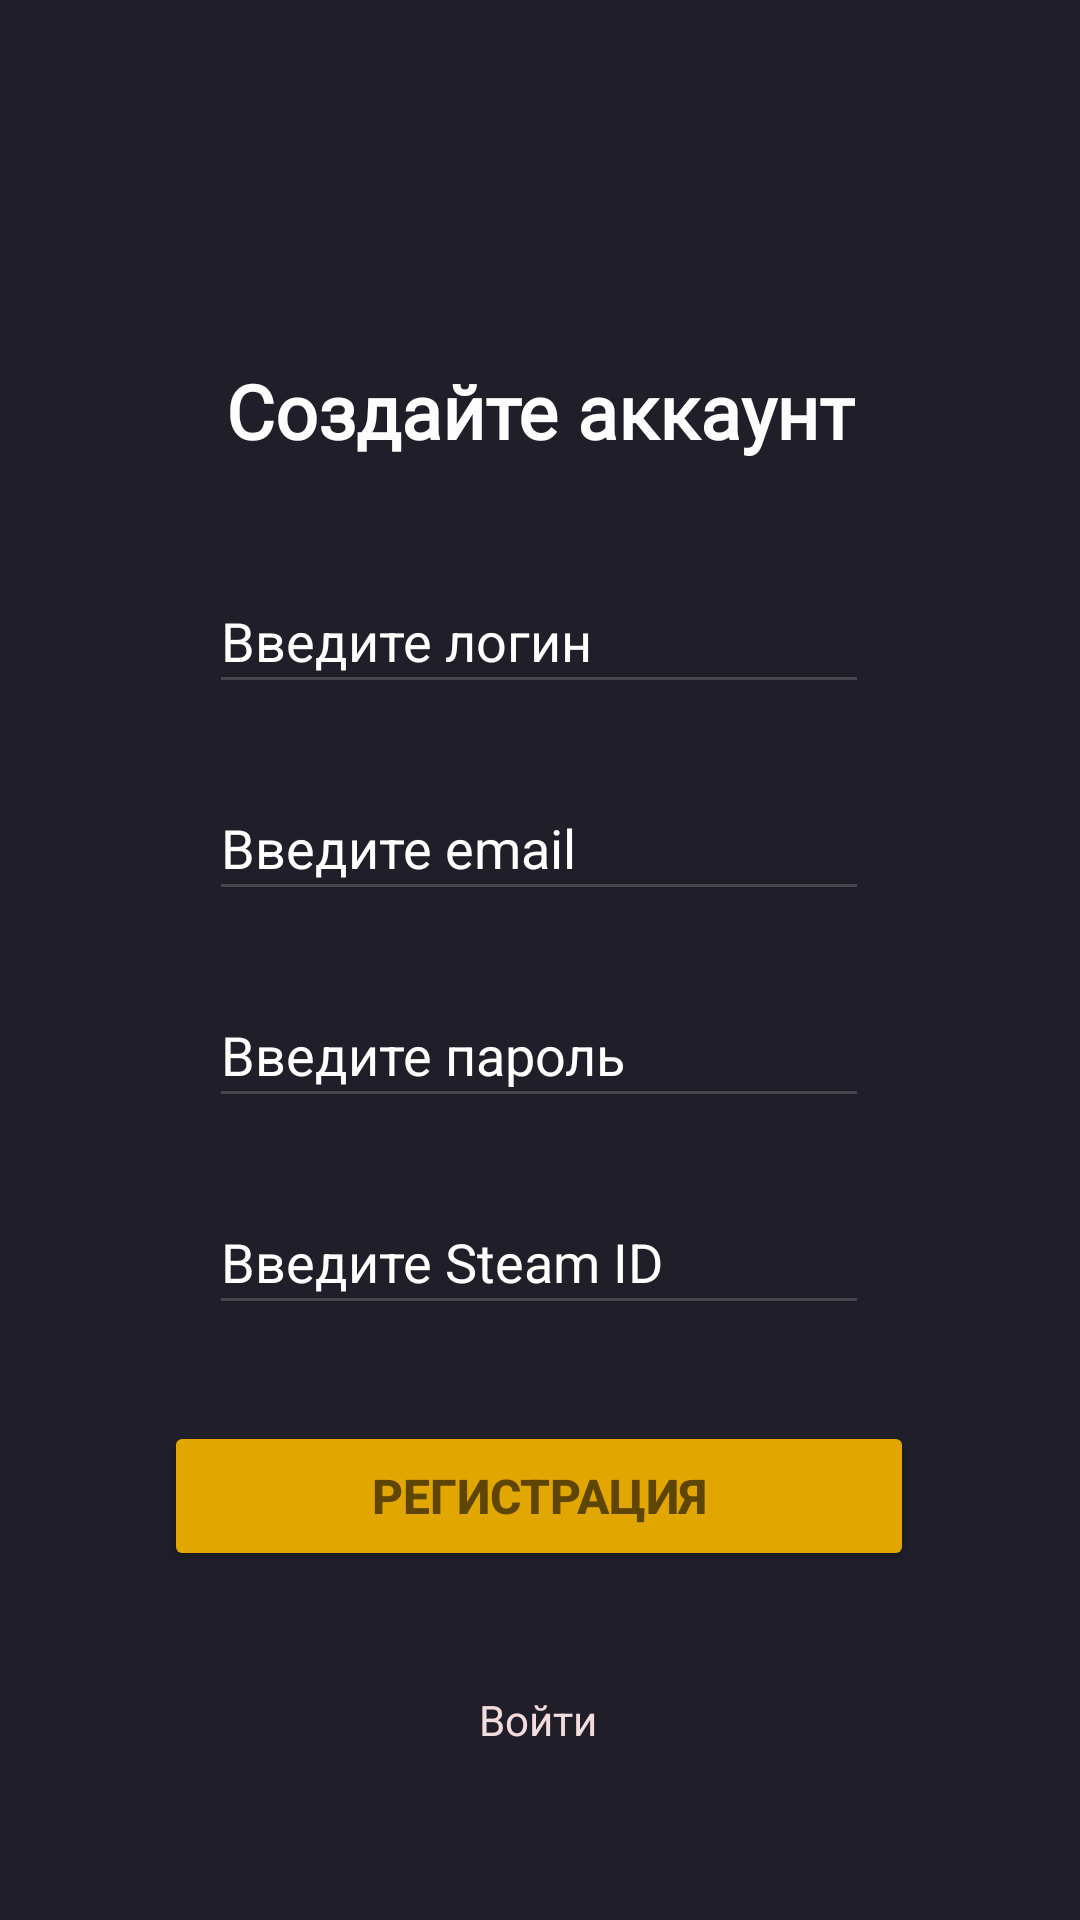

This screen was rendered from an Android layout file. Write that file and the resources it references.
<!-- AndroidManifest.xml: application theme Theme.DotaHelperProject -->
<!-- res/layout/activity_register3.xml -->
<?xml version="1.0" encoding="utf-8"?>
<androidx.constraintlayout.widget.ConstraintLayout xmlns:android="http://schemas.android.com/apk/res/android"
    xmlns:app="http://schemas.android.com/apk/res-auto"
    xmlns:tools="http://schemas.android.com/tools"
    android:id="@+id/main"
    android:layout_width="match_parent"
    android:layout_height="match_parent"
    android:background="#201E28"
    tools:context=".register.view.RegisterActivity">

    <TextView
        android:id="@+id/textView4"
        android:layout_width="wrap_content"
        android:layout_height="wrap_content"
        android:layout_marginTop="120dp"
        android:fontFamily="@font/inter_bold"
        android:text="Создайте аккаунт"
        android:textColor="#fdfdfd"
        android:textSize="25sp"
        android:textStyle="bold"
        app:layout_constraintEnd_toEndOf="parent"
        app:layout_constraintStart_toStartOf="parent"
        app:layout_constraintTop_toTopOf="parent" />

    <EditText
        android:id="@+id/loginRegistrationEditText"
        android:layout_width="220dp"
        android:layout_height="45dp"
        android:layout_marginTop="36dp"
        android:ems="10"
        android:hint="Введите логин"
        android:inputType="text"
        android:textColor="#fdfdfd"
        android:textColorHint="@color/white"
        app:layout_constraintEnd_toEndOf="parent"
        app:layout_constraintHorizontal_bias="0.497"
        app:layout_constraintStart_toStartOf="parent"
        app:layout_constraintTop_toBottomOf="@+id/textView4" />

    <EditText
        android:id="@+id/emailRegistrationEditText"
        android:layout_width="220dp"
        android:layout_height="45dp"
        android:layout_marginTop="24dp"
        android:ems="10"
        android:hint="Введите email"
        android:inputType="textEmailAddress"
        android:textColor="#fdfdfd"
        android:textColorHint="@color/white"
        app:layout_constraintEnd_toEndOf="parent"
        app:layout_constraintHorizontal_bias="0.497"
        app:layout_constraintStart_toStartOf="parent"
        app:layout_constraintTop_toBottomOf="@+id/loginRegistrationEditText" />

    <EditText
        android:id="@+id/passwordRegistrationEditText"
        android:layout_width="220dp"
        android:layout_height="45dp"
        android:layout_marginTop="24dp"
        android:ems="10"
        android:hint="Введите пароль"
        android:inputType="textPassword"
        android:textColor="#fdfdfd"
        android:textColorHint="@color/white"
        app:layout_constraintEnd_toEndOf="parent"
        app:layout_constraintHorizontal_bias="0.497"
        app:layout_constraintStart_toStartOf="parent"
        app:layout_constraintTop_toBottomOf="@+id/emailRegistrationEditText" />

    <EditText
        android:id="@+id/steamIdRegistrationEditText"
        android:layout_width="220dp"
        android:layout_height="45dp"
        android:layout_marginTop="24dp"
        android:ems="10"
        android:hint="Введите Steam ID"
        android:inputType="numberSigned"
        android:textColor="#fdfdfd"
        android:textColorHint="@color/white"
        app:layout_constraintEnd_toEndOf="parent"
        app:layout_constraintHorizontal_bias="0.497"
        app:layout_constraintStart_toStartOf="parent"
        app:layout_constraintTop_toBottomOf="@+id/passwordRegistrationEditText" />

    <Button
        android:id="@+id/registrationButton"
        android:layout_width="250dp"
        android:layout_height="50dp"
        android:layout_marginTop="32dp"
        android:backgroundTint="#e2a600"
        android:text="Регистрация"
        android:textColor="#5e4602"
        android:textSize="16sp"
        android:textStyle="bold"
        app:layout_constraintEnd_toEndOf="parent"
        app:layout_constraintHorizontal_bias="0.496"
        app:layout_constraintStart_toStartOf="parent"
        app:layout_constraintTop_toBottomOf="@+id/steamIdRegistrationEditText" />

    <TextView
        android:id="@+id/linkToLoginTextView"
        android:layout_width="wrap_content"
        android:layout_height="wrap_content"
        android:layout_marginTop="40dp"
        android:text="Войти"
        android:textColor="#F3DCDC"
        app:layout_constraintEnd_toEndOf="parent"
        app:layout_constraintHorizontal_bias="0.498"
        app:layout_constraintStart_toStartOf="parent"
        app:layout_constraintTop_toBottomOf="@+id/registrationButton" />
    <FrameLayout
        android:visibility="gone"
        android:id="@+id/frameLayoutProgressRegister"
        android:clickable="true"
        android:focusable="true"
        android:background="#00000000"
        android:layout_height="match_parent"
        android:layout_width="match_parent">
        <ProgressBar
            android:layout_gravity="center"
            android:layout_height="wrap_content"
            android:layout_width="wrap_content">
        </ProgressBar>
    </FrameLayout>
</androidx.constraintlayout.widget.ConstraintLayout>
<!-- resources referenced by this layout -->
<resources>
  <style name="Theme.DotaHelperProject" parent="Base.Theme.DotaHelperProject" />
  <style name="Base.Theme.DotaHelperProject" parent="Theme.Material3.DayNight.NoActionBar">
          
          
      </style>
  <!-- not gathered from this repository: default colours our renderer supplied (Android Studio template values) -->
  <color name="white">#FFFFFFFF</color>
</resources>
